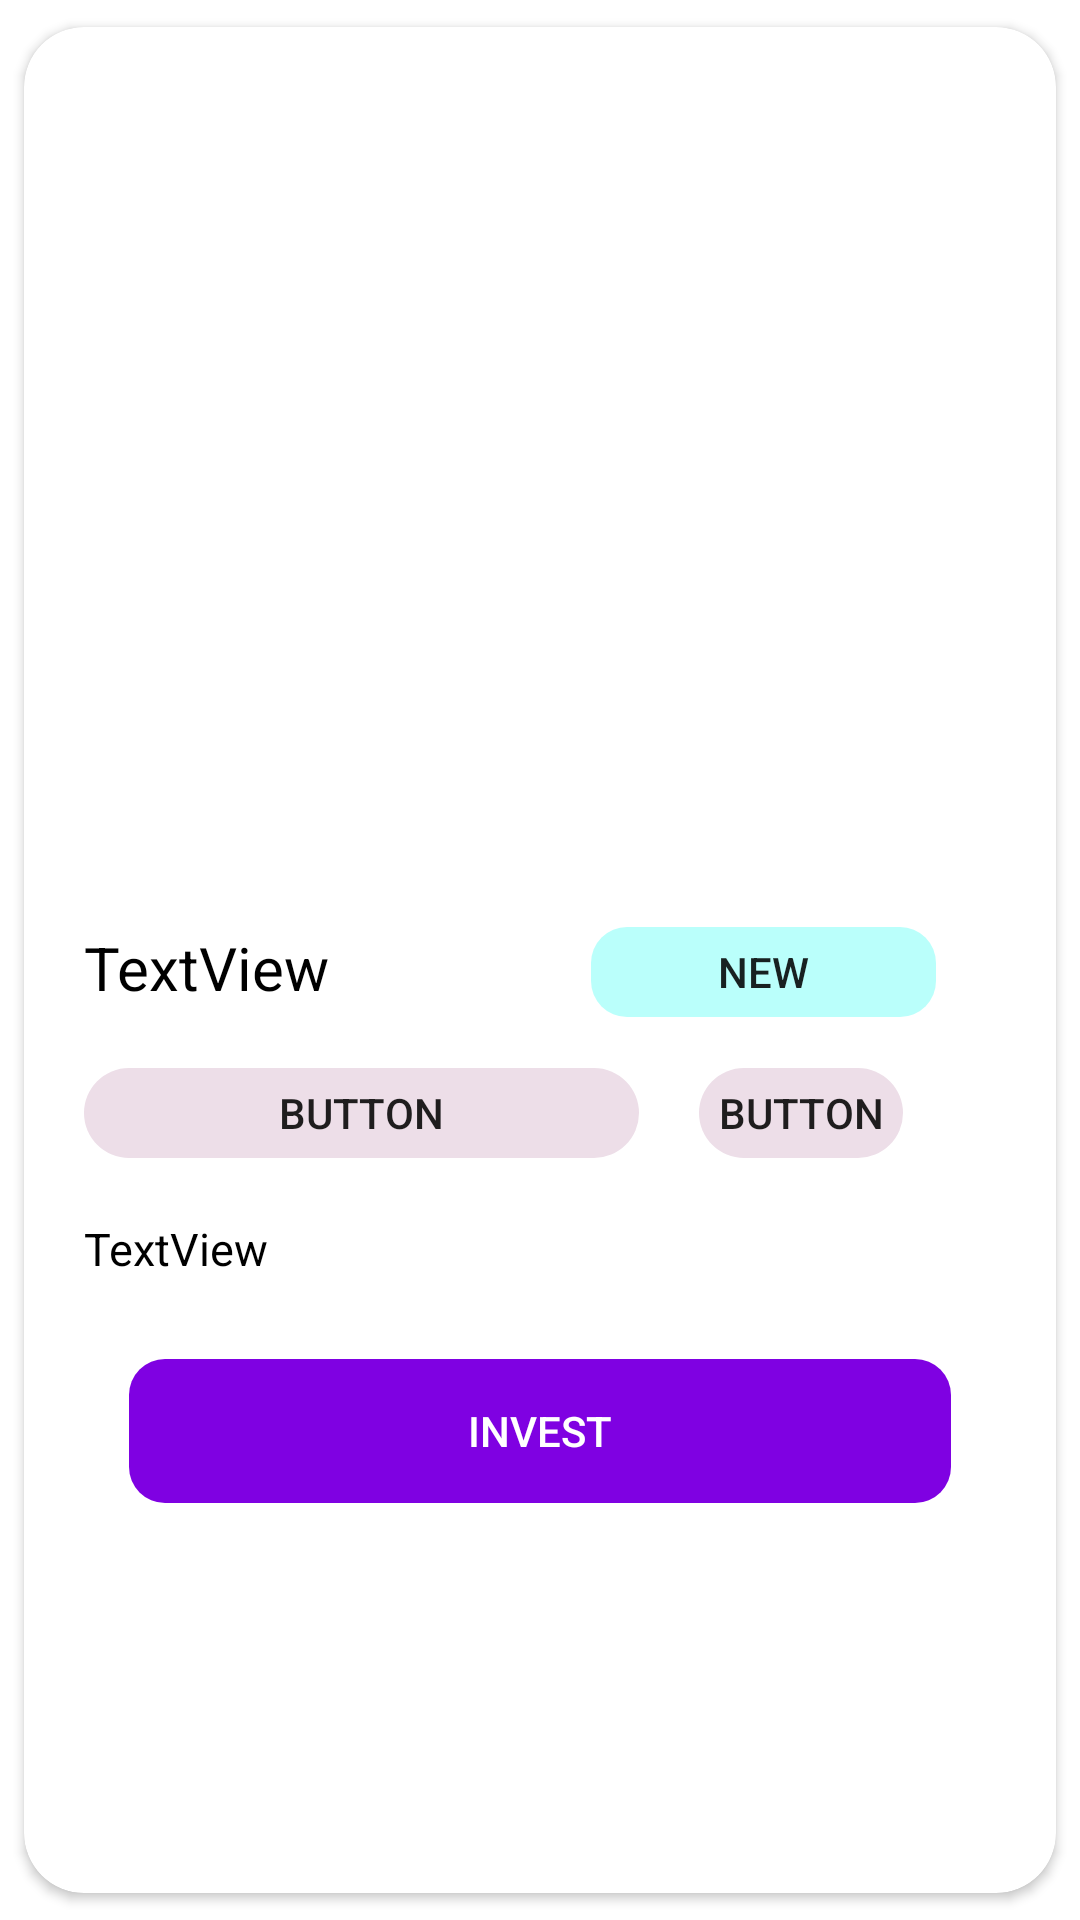

The Android layout XML behind this screen, and the referenced resources:
<!-- AndroidManifest.xml: application theme Theme.Caawi -->
<!-- res/layout/adapter_driver_layout.xml -->
<?xml version="1.0" encoding="utf-8"?>
<androidx.cardview.widget.CardView xmlns:android="http://schemas.android.com/apk/res/android"
    xmlns:app="http://schemas.android.com/apk/res-auto"
    xmlns:tools="http://schemas.android.com/tools"
    android:layout_width="match_parent"
    android:layout_height="wrap_content"
    android:elevation="10dp"
    android:orientation="vertical"
    app:cardCornerRadius="20dp"
    app:cardUseCompatPadding="true">

    <androidx.constraintlayout.widget.ConstraintLayout
        android:layout_width="match_parent"
        android:layout_height="522dp">

        <ImageView
            android:id="@+id/imgCurrentDriveImage"
            android:layout_width="400dp"
            android:layout_height="300dp"
            app:layout_constraintEnd_toEndOf="parent"
            app:layout_constraintStart_toStartOf="parent"
            app:layout_constraintTop_toTopOf="parent"
            tools:srcCompat="@tools:sample/avatars" />

        <androidx.appcompat.widget.AppCompatButton
            android:id="@+id/btnCurrentDriveDonate"
            android:layout_width="274dp"
            android:layout_height="48dp"
            android:layout_marginTop="10dp"
            android:background="@drawable/roundedbutton"
            android:backgroundTint="#7F01E2"
            android:text="invest"
            android:textColor="#FFFFFF"
            app:layout_constraintBottom_toBottomOf="parent"
            app:layout_constraintEnd_toEndOf="parent"
            app:layout_constraintStart_toStartOf="parent"
            app:layout_constraintTop_toBottomOf="@+id/tvCurrentDriveDescription"
            app:layout_constraintVertical_bias="0.033" />

        <androidx.appcompat.widget.AppCompatButton
            android:id="@+id/btnType"
            android:layout_width="115dp"
            android:layout_height="30dp"
            android:layout_marginEnd="40dp"
            android:background="@drawable/roundedbutton"
            android:backgroundTint="#BAFFFB"
            android:text="new"
            app:layout_constraintEnd_toEndOf="parent"
            app:layout_constraintTop_toBottomOf="@+id/imgCurrentDriveImage" />

        <androidx.appcompat.widget.AppCompatButton
            android:id="@+id/btnGoal"
            android:layout_width="68dp"
            android:layout_height="30dp"
            android:layout_marginStart="20dp"
            android:layout_marginTop="20dp"
            android:background="@drawable/roundedbuttontwo"
            android:backgroundTint="#EDDEE8"
            android:text="Button"
            app:layout_constraintStart_toEndOf="@+id/btnCategory"
            app:layout_constraintTop_toBottomOf="@+id/tvCurrentDriveName" />

        <TextView
            android:id="@+id/tvCurrentDriveName"
            android:layout_width="195dp"
            android:layout_height="27dp"
            android:layout_marginStart="20dp"
            android:text="TextView"
            android:textColor="#000000"
            android:textSize="20dp"
            app:layout_constraintStart_toStartOf="parent"
            app:layout_constraintTop_toBottomOf="@+id/imgCurrentDriveImage" />

        <TextView
            android:id="@+id/tvCurrentDriveDescription"
            android:layout_width="343dp"
            android:layout_height="36dp"
            android:layout_marginStart="20dp"
            android:layout_marginTop="20dp"
            android:text="TextView"
            android:textColor="#000000"
            android:textSize="15dp"
            app:layout_constraintStart_toStartOf="parent"
            app:layout_constraintTop_toBottomOf="@+id/btnCategory" />

        <androidx.appcompat.widget.AppCompatButton
            android:id="@+id/btnCategory"
            android:layout_width="185dp"
            android:layout_height="30dp"
            android:layout_marginStart="20dp"
            android:layout_marginTop="20dp"
            android:background="@drawable/roundedbuttontwo"
            android:backgroundTint="#EDDEE8"
            android:text="Button"
            app:layout_constraintStart_toStartOf="parent"
            app:layout_constraintTop_toBottomOf="@+id/tvCurrentDriveName" />
    </androidx.constraintlayout.widget.ConstraintLayout>
</androidx.cardview.widget.CardView>
<!-- resources referenced by this layout -->
<resources>
  <!-- drawable roundedbutton (drawable) -->
  <?xml version="1.0" encoding="utf-8"?>
  <shape xmlns:android="http://schemas.android.com/apk/res/android"
      android:shape="rectangle">
      <corners android:bottomRightRadius="12dp"
          android:bottomLeftRadius="12dp"
          android:topRightRadius="12dp"
          android:topLeftRadius="12dp" />
  </shape>
  <!-- drawable roundedbuttontwo (drawable) -->
  <?xml version="1.0" encoding="utf-8"?>
  <shape xmlns:android="http://schemas.android.com/apk/res/android"
      android:shape="rectangle">
      <corners android:bottomRightRadius="25dp"
          android:bottomLeftRadius="25dp"
          android:topRightRadius="25dp"
          android:topLeftRadius="25dp" />
  </shape>
  <style name="Theme.Caawi" parent="Theme.MaterialComponents.DayNight.DarkActionBar">
          
          <item name="colorPrimary">@color/purple_500</item>
          <item name="colorPrimaryVariant">#7F01E2</item>
          <item name="colorOnPrimary">@color/white</item>
          
          <item name="colorSecondary">@color/teal_200</item>
          <item name="colorSecondaryVariant">@color/teal_700</item>
          <item name="colorOnSecondary">@color/black</item>
          
          <item name="android:statusBarColor" tools:targetApi="l">?attr/colorPrimaryVariant</item>
          
      </style>
  <!-- not gathered from this repository: default colours our renderer supplied (Android Studio template values) -->
  <color name="purple_500">#FF6200EE</color>
  <color name="teal_200">#FF03DAC5</color>
  <color name="teal_700">#FF018786</color>
  <color name="black">#FF000000</color>
  <color name="white">#FFFFFFFF</color>
</resources>
